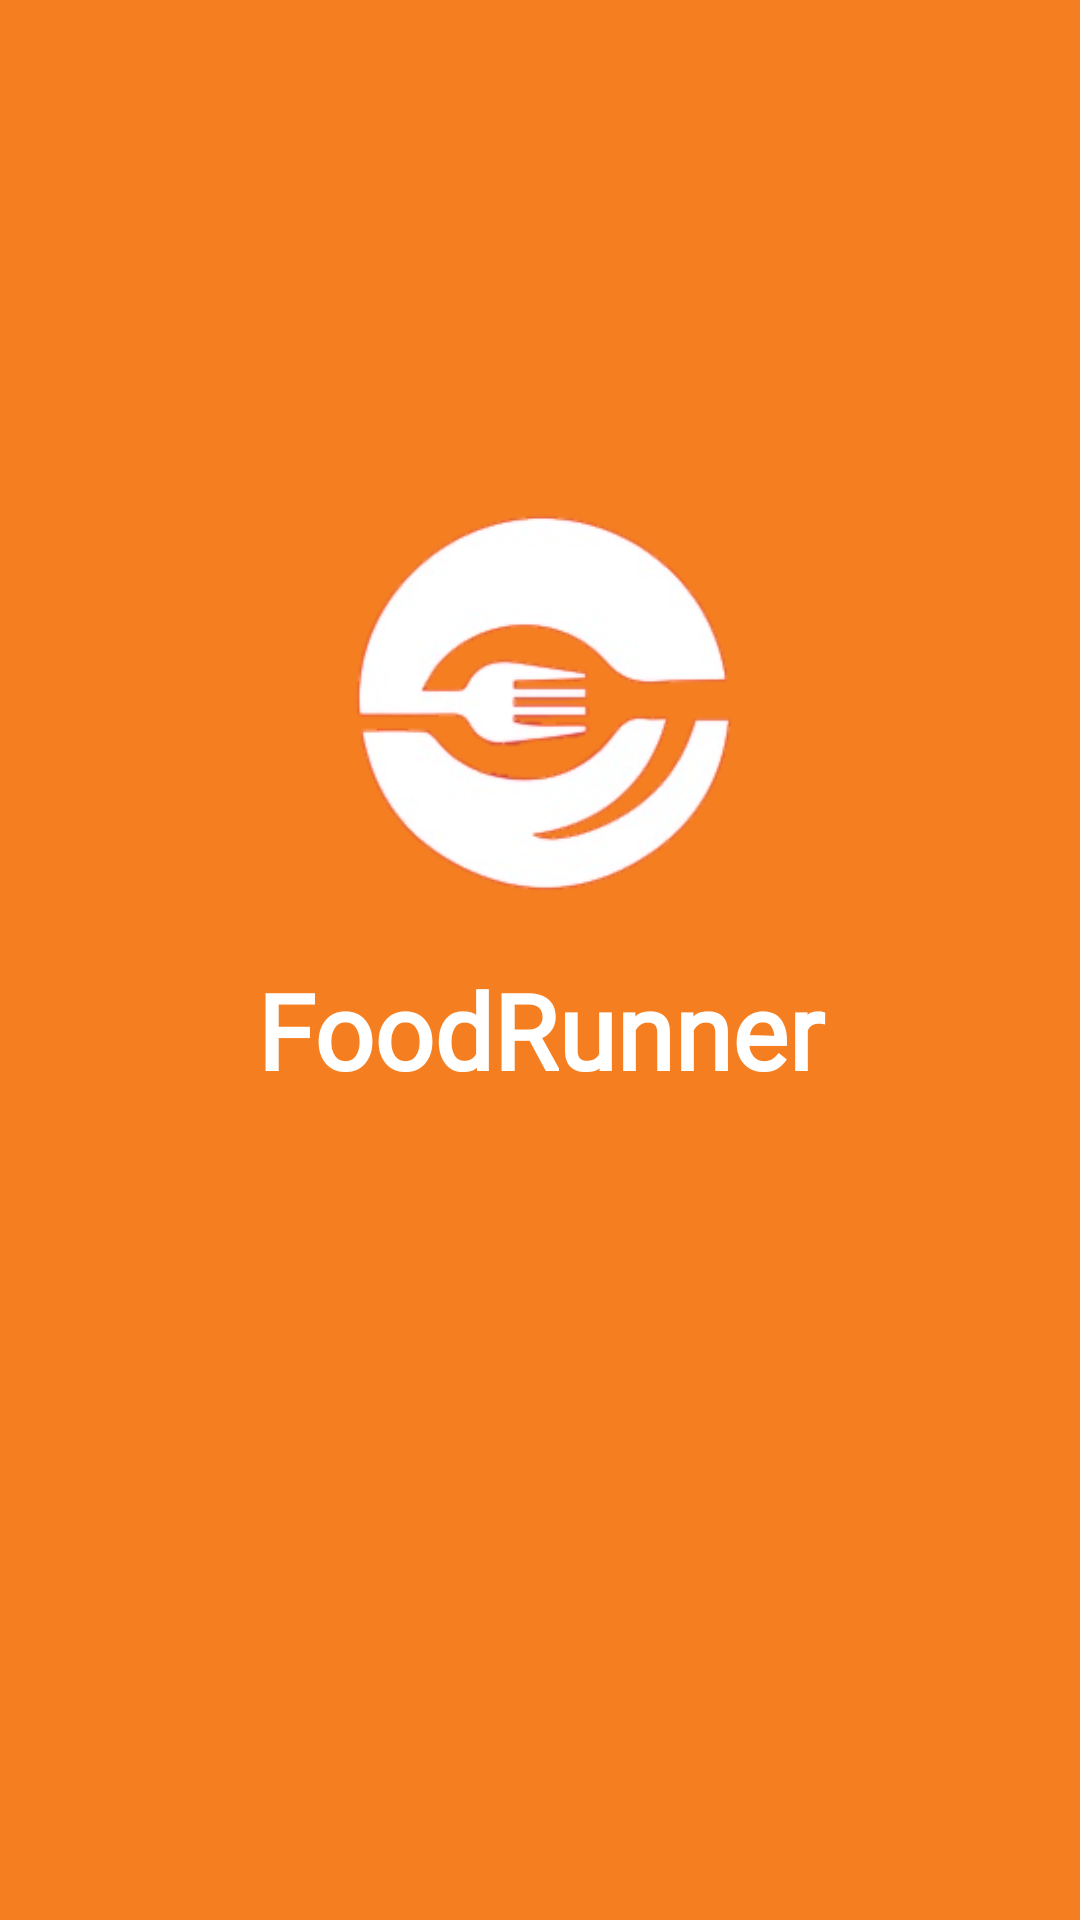

Here is an Android app screen rendered from its layout file. Give the layout XML and the strings, colors and styles it references.
<!-- AndroidManifest.xml: application theme Theme.FoodRunner -->
<!-- res/layout/activity_splash.xml -->
<?xml version="1.0" encoding="utf-8"?>
<RelativeLayout xmlns:android="http://schemas.android.com/apk/res/android"
    xmlns:app="http://schemas.android.com/apk/res-auto"
    xmlns:tools="http://schemas.android.com/tools"
    android:layout_width="match_parent"
    android:layout_height="match_parent"
    android:background="@color/teal_700"
    tools:context=".activity.SplashActivity">


    <ImageView
        android:id="@+id/imgAppIcon"
        android:layout_width="150dp"
        android:layout_height="150dp"
        android:layout_centerHorizontal="true"
        android:layout_marginTop="160dp"
        android:padding="5dp"
        android:src="@drawable/foodlogo"
        android:contentDescription="appLogo" />

    <TextView
        android:id="@+id/txtFoodRunner"
        android:layout_width="290dp"
        android:layout_height="wrap_content"
        android:layout_below="@id/imgAppIcon"
        android:layout_centerHorizontal="true"
        android:layout_marginTop="5dp"
        android:fontFamily="@font/aclonica"
        android:padding="5dp"
        android:text="FoodRunner"
        android:textAlignment="center"
        android:textAppearance="@style/TextAppearance.AppCompat.Display1"
        android:textColor="@color/white"
        android:textSize="35sp"
        android:textStyle="bold" />

</RelativeLayout>
<!-- resources referenced by this layout -->
<resources>
  <color name="teal_700">#F47E20</color>
  <color name="white">#FFFFFFFF</color>
  <!-- drawable foodlogo: png bitmap (drawable, 33047 bytes) -->
  <style name="Theme.FoodRunner" parent="Theme.MaterialComponents.DayNight.NoActionBar">
          
          <item name="colorPrimary">@color/purple_500</item>
          <item name="colorPrimaryVariant">@color/purple_700</item>
          <item name="colorOnPrimary">@color/white</item>
          
          <item name="colorSecondary">@color/teal_200</item>
          <item name="colorSecondaryVariant">@color/teal_700</item>
          <item name="colorOnSecondary">@color/black</item>
          
          <item name="android:statusBarColor" tools:targetApi="21">?attr/colorPrimaryVariant</item>
          
      </style>
  <color name="purple_500">#F47E20</color>
  <color name="purple_700">#F47E20</color>
  <color name="teal_200">#FF03DAC5</color>
  <color name="black">#FF000000</color>
</resources>
